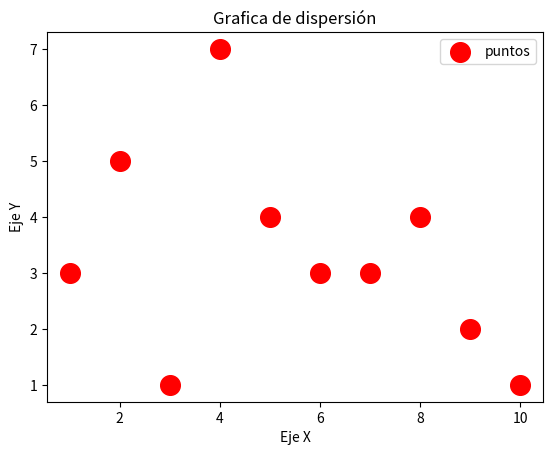

Write Python code to recreate this figure.
# Grafico de dispersion

import matplotlib.pyplot as plt
x1=[1,2,3,4,5,6,7,8,9,10] #Se debe tener la misma cantidad de datos x & y
y1=[3,5,1,7,4,3,3,4,2,1]

plt.scatter(x1,y1,label='puntos',color='r',s=200)

plt.xlabel('Eje X')
plt.ylabel('Eje Y')
plt.title('Grafica de dispersión')
plt.legend()

plt.show()